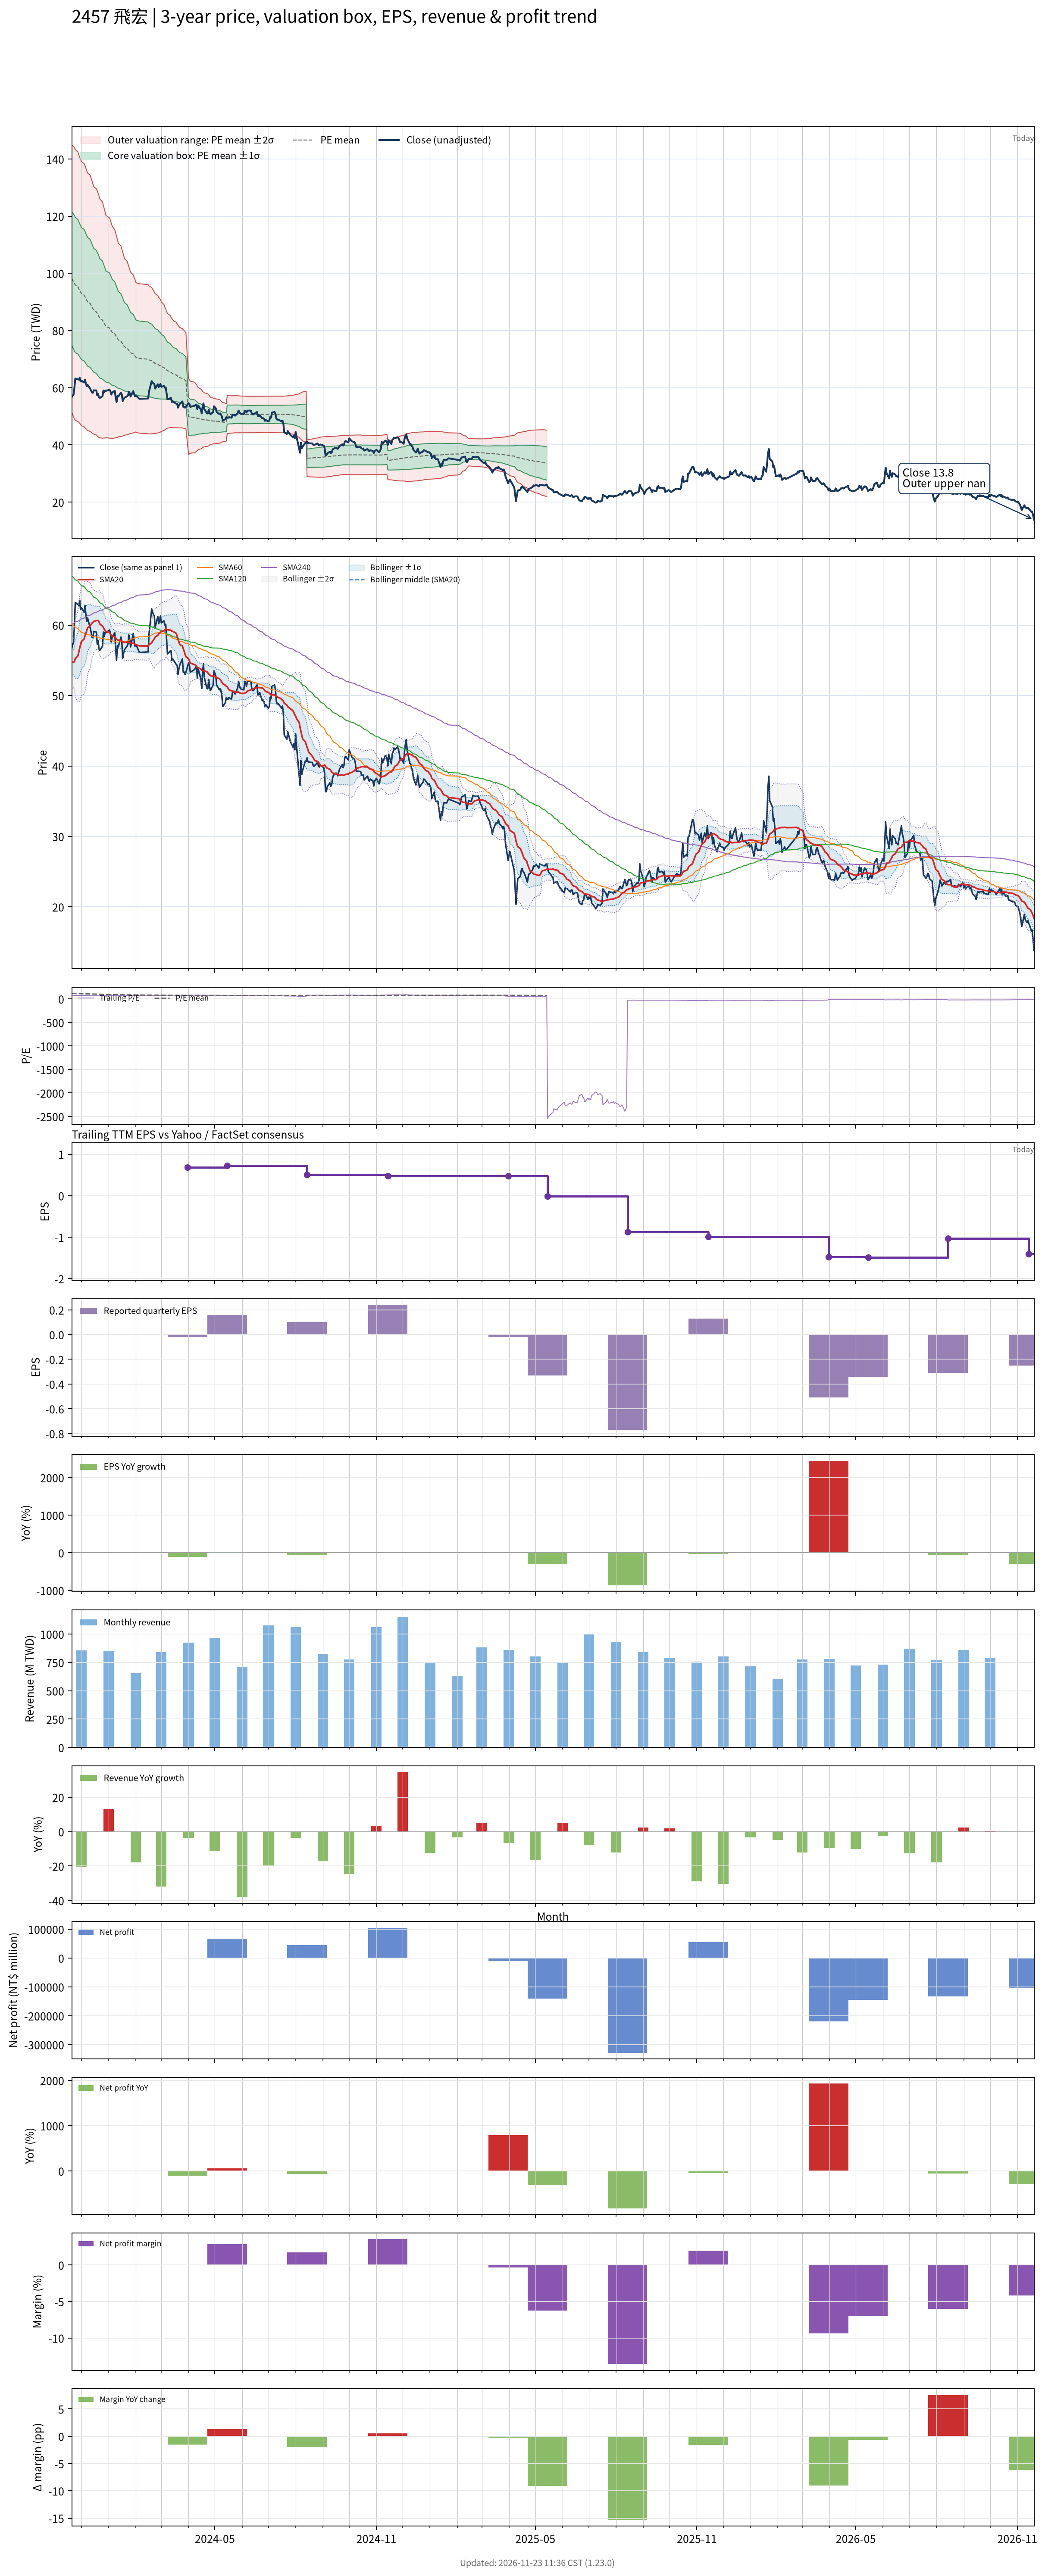

Values plotted in this chart, from the file beside it:
# chart-version: skill-stock-dynamic-val…
date, close, available_date, period_end, eps, ttm_eps, pe, pe_mean, pe_std, price_m2, price_m1, price_mean, price_p1, price_p2, forward_eps, forward_pe, forward_pe_mean, forward_pe_std, forward_price_m2, forward_price_m1, forward_price_mean, forward_price_p1, forward_price_p2, sma20
2023-11-20, 56.7, 2023-11-14, 2023-09-30, 0.27, 0.85, 66.71, 115.5, 27.46, 51.53, 74.87, 98.21, 121.6, 144.9, , , , , , , , , , 54.75
2023-11-21, 57.2, 2023-11-14, 2023-09-30, 0.27, 0.85, 67.29, 114.9, 27.66, 50.63, 74.14, 97.65, 121.2, 144.7, , , , , , , , , , 54.77
2023-11-22, 57.5, 2023-11-14, 2023-09-30, 0.27, 0.85, 67.65, 114.2, 27.83, 49.77, 73.43, 97.08, 120.7, 144.4, , , , , , , , , , 54.69
2023-11-23, 60, 2023-11-14, 2023-09-30, 0.27, 0.85, 70.59, 113.5, 27.91, 49.07, 72.79, 96.51, 120.2, 144, , , , , , , , , , 54.84
2023-11-24, 63.2, 2023-11-14, 2023-09-30, 0.27, 0.85, 74.35, 112.9, 27.84, 48.6, 72.26, 95.93, 119.6, 143.3, , , , , , , , , , 55.23
2023-11-27, 62.9, 2023-11-14, 2023-09-30, 0.27, 0.85, 74, 112.1, 27.72, 48.2, 71.76, 95.31, 118.9, 142.4, , , , , , , , , , 55.65
2023-11-28, 62.8, 2023-11-14, 2023-09-30, 0.27, 0.85, 73.88, 111.4, 27.51, 47.91, 71.29, 94.67, 118, 141.4, , , , , , , , , , 56.16
2023-11-29, 63.5, 2023-11-14, 2023-09-30, 0.27, 0.85, 74.71, 110.7, 27.36, 47.57, 70.82, 94.07, 117.3, 140.6, , , , , , , , , , 56.74
2023-11-30, 62.2, 2023-11-14, 2023-09-30, 0.27, 0.85, 73.18, 110, 27.24, 47.18, 70.33, 93.48, 116.6, 139.8, , , , , , , , , , 57.22
2023-12-01, 62.5, 2023-11-14, 2023-09-30, 0.27, 0.85, 73.53, 109.3, 27.17, 46.75, 69.84, 92.93, 116, 139.1, , , , , , , , , , 57.67
2023-12-04, 61.8, 2023-11-14, 2023-09-30, 0.27, 0.85, 72.71, 108.7, 27.08, 46.32, 69.34, 92.37, 115.4, 138.4, , , , , , , , , , 58.02
2023-12-05, 62.8, 2023-11-14, 2023-09-30, 0.27, 0.85, 73.88, 108, 26.99, 45.94, 68.88, 91.82, 114.8, 137.7, , , , , , , , , , 58.45
2023-12-06, 61.6, 2023-11-14, 2023-09-30, 0.27, 0.85, 72.47, 107.3, 26.78, 45.69, 68.45, 91.21, 114, 136.7, , , , , , , , , , 58.82
2023-12-07, 60.5, 2023-11-14, 2023-09-30, 0.27, 0.85, 71.18, 106.6, 26.63, 45.36, 67.99, 90.62, 113.3, 135.9, , , , , , , , , , 59.19
2023-12-08, 61, 2023-11-14, 2023-09-30, 0.27, 0.85, 71.76, 105.9, 26.49, 45.03, 67.54, 90.06, 112.6, 135.1, , , , , , , , , , 59.61
2023-12-11, 59.6, 2023-11-14, 2023-09-30, 0.27, 0.85, 70.12, 105.3, 26.34, 44.69, 67.08, 89.47, 111.9, 134.3, , , , , , , , , , 59.89
2023-12-12, 59, 2023-11-14, 2023-09-30, 0.27, 0.85, 69.41, 104.5, 26.14, 44.43, 66.65, 88.87, 111.1, 133.3, , , , , , , , , , 60.1
2023-12-13, 58.3, 2023-11-14, 2023-09-30, 0.27, 0.85, 68.59, 103.8, 25.96, 44.14, 66.2, 88.27, 110.3, 132.4, , , , , , , , , , 60.28
2023-12-14, 58.2, 2023-11-14, 2023-09-30, 0.27, 0.85, 68.47, 103.1, 25.69, 43.97, 65.8, 87.64, 109.5, 131.3, , , , , , , , , , 60.38
2023-12-15, 59.1, 2023-11-14, 2023-09-30, 0.27, 0.85, 69.53, 102.4, 25.46, 43.76, 65.41, 87.05, 108.7, 130.3, , , , , , , , , , 60.52
2023-12-18, 59, 2023-11-14, 2023-09-30, 0.27, 0.85, 69.41, 101.8, 25.33, 43.45, 64.98, 86.51, 108, 129.6, , , , , , , , , , 60.63
2023-12-19, 57.3, 2023-11-14, 2023-09-30, 0.27, 0.85, 67.41, 101.1, 25.21, 43.11, 64.54, 85.97, 107.4, 128.8, , , , , , , , , , 60.64
2023-12-20, 57.8, 2023-11-14, 2023-09-30, 0.27, 0.85, 68, 100.5, 25.06, 42.81, 64.12, 85.42, 106.7, 128, , , , , , , , , , 60.66
2023-12-21, 56.6, 2023-11-14, 2023-09-30, 0.27, 0.85, 66.59, 99.8, 24.83, 42.61, 63.72, 84.83, 105.9, 127, , , , , , , , , , 60.48
2023-12-22, 56.4, 2023-11-14, 2023-09-30, 0.27, 0.85, 66.35, 99.09, 24.56, 42.48, 63.35, 84.23, 105.1, 126, , , , , , , , , , 60.15
2023-12-25, 57, 2023-11-14, 2023-09-30, 0.27, 0.85, 67.06, 98.4, 24.29, 42.35, 63, 83.64, 104.3, 124.9, , , , , , , , , , 59.85
2023-12-26, 59, 2023-11-14, 2023-09-30, 0.27, 0.85, 69.41, 97.71, 23.91, 42.4, 62.73, 83.05, 103.4, 123.7, , , , , , , , , , 59.66
2023-12-27, 58.4, 2023-11-14, 2023-09-30, 0.27, 0.85, 68.71, 97.04, 23.58, 42.39, 62.44, 82.48, 102.5, 122.6, , , , , , , , , , 59.41
2023-12-28, 59, 2023-11-14, 2023-09-30, 0.27, 0.85, 69.41, 96.36, 23.19, 42.48, 62.19, 81.91, 101.6, 121.3, , , , , , , , , , 59.24
2023-12-29, 58.9, 2023-11-14, 2023-09-30, 0.27, 0.85, 69.29, 95.72, 22.87, 42.49, 61.93, 81.36, 100.8, 120.2, , , , , , , , , , 59.06
2024-01-02, 59.3, 2023-11-14, 2023-09-30, 0.27, 0.85, 69.76, 95.15, 22.65, 42.38, 61.63, 80.88, 100.1, 119.4, , , , , , , , , , 58.94
2024-01-03, 58.8, 2023-11-14, 2023-09-30, 0.27, 0.85, 69.18, 94.57, 22.41, 42.28, 61.33, 80.39, 99.44, 118.5, , , , , , , , , , 58.74
2024-01-04, 57.6, 2023-11-14, 2023-09-30, 0.27, 0.85, 67.76, 93.97, 22.15, 42.22, 61.04, 79.87, 98.7, 117.5, , , , , , , , , , 58.54
2024-01-05, 58.3, 2023-11-14, 2023-09-30, 0.27, 0.85, 68.59, 93.38, 21.87, 42.19, 60.78, 79.37, 97.96, 116.5, , , , , , , , , , 58.43
2024-01-08, 58.9, 2023-11-14, 2023-09-30, 0.27, 0.85, 69.29, 92.73, 21.4, 42.43, 60.62, 78.82, 97.01, 115.2, , , , , , , , , , 58.33
2024-01-09, 56.5, 2023-11-14, 2023-09-30, 0.27, 0.85, 66.47, 92.09, 21.04, 42.51, 60.39, 78.28, 96.17, 114.1, , , , , , , , , , 58.17
2024-01-10, 55, 2023-11-14, 2023-09-30, 0.27, 0.85, 64.71, 91.47, 20.73, 42.5, 60.13, 77.75, 95.37, 113, , , , , , , , , , 57.97
2024-01-11, 57.1, 2023-11-14, 2023-09-30, 0.27, 0.85, 67.18, 90.86, 20.35, 42.64, 59.93, 77.23, 94.53, 111.8, , , , , , , , , , 57.91
2024-01-12, 56.9, 2023-11-14, 2023-09-30, 0.27, 0.85, 66.94, 90.24, 19.92, 42.83, 59.77, 76.7, 93.63, 110.6, , , , , , , , , , 57.84
2024-01-15, 58.3, 2023-11-14, 2023-09-30, 0.27, 0.85, 68.59, 89.69, 19.6, 42.92, 59.58, 76.23, 92.89, 109.5, , , , , , , , , , 57.8
2024-01-16, 57.6, 2023-11-14, 2023-09-30, 0.27, 0.85, 67.76, 89.12, 19.23, 43.06, 59.4, 75.75, 92.1, 108.4, , , , , , , , , , 57.73
2024-01-17, 55.3, 2023-11-14, 2023-09-30, 0.27, 0.85, 65.06, 88.54, 18.91, 43.12, 59.19, 75.26, 91.33, 107.4, , , , , , , , , , 57.63
2024-01-18, 56, 2023-11-14, 2023-09-30, 0.27, 0.85, 65.88, 87.98, 18.56, 43.24, 59.01, 74.78, 90.56, 106.3, , , , , , , , , , 57.55
2024-01-19, 56.5, 2023-11-14, 2023-09-30, 0.27, 0.85, 66.47, 87.42, 18.18, 43.41, 58.86, 74.31, 89.76, 105.2, , , , , , , , , , 57.54
2024-01-22, 57, 2023-11-14, 2023-09-30, 0.27, 0.85, 67.06, 86.9, 17.85, 43.52, 58.69, 73.86, 89.03, 104.2, , , , , , , , , , 57.57
2024-01-23, 57.3, 2023-11-14, 2023-09-30, 0.27, 0.85, 67.41, 86.39, 17.53, 43.63, 58.53, 73.43, 88.33, 103.2, , , , , , , , , , 57.59
2024-01-24, 58.6, 2023-11-14, 2023-09-30, 0.27, 0.85, 68.94, 85.92, 17.23, 43.75, 58.39, 73.03, 87.67, 102.3, , , , , , , , , , 57.56
2024-01-25, 58, 2023-11-14, 2023-09-30, 0.27, 0.85, 68.24, 85.44, 16.9, 43.89, 58.26, 72.63, 86.99, 101.4, , , , , , , , , , 57.55
2024-01-26, 56.9, 2023-11-14, 2023-09-30, 0.27, 0.85, 66.94, 84.95, 16.58, 44.02, 58.12, 72.21, 86.31, 100.4, , , , , , , , , , 57.44
2024-01-29, 58.8, 2023-11-14, 2023-09-30, 0.27, 0.85, 69.18, 84.5, 16.25, 44.19, 58.01, 71.82, 85.64, 99.45, , , , , , , , , , 57.44
2024-01-30, 57.8, 2023-11-14, 2023-09-30, 0.27, 0.85, 68, 84.05, 15.95, 44.33, 57.88, 71.44, 85, 98.55, , , , , , , , , , 57.36
2024-01-31, 57, 2023-11-14, 2023-09-30, 0.27, 0.85, 67.06, 83.62, 15.71, 44.38, 57.73, 71.08, 84.43, 97.78, , , , , , , , , , 57.27
2024-02-01, 57.2, 2023-11-14, 2023-09-30, 0.27, 0.85, 67.29, 83.16, 15.37, 44.56, 57.62, 70.69, 83.75, 96.82, , , , , , , , , , 57.25
2024-02-02, 57, 2023-11-14, 2023-09-30, 0.27, 0.85, 67.06, 82.91, 15.39, 44.32, 57.4, 70.48, 83.55, 96.63, , , , , , , , , , 57.19
2024-02-05, 56.1, 2023-11-14, 2023-09-30, 0.27, 0.85, 66, 82.62, 15.37, 44.09, 57.16, 70.23, 83.3, 96.36, , , , , , , , , , 57.05
2024-02-15, 56.2, 2023-11-14, 2023-09-30, 0.27, 0.85, 66.12, 82.31, 15.33, 43.91, 56.94, 69.96, 82.99, 96.02, , , , , , , , , , 57.03
2024-02-16, 58.7, 2023-11-14, 2023-09-30, 0.27, 0.85, 69.06, 82.01, 15.24, 43.81, 56.76, 69.71, 82.66, 95.61, , , , , , , , , , 57.22
2024-02-19, 62.3, 2023-11-14, 2023-09-30, 0.27, 0.85, 73.29, 81.72, 15.05, 43.87, 56.67, 69.46, 82.25, 95.04, , , , , , , , , , 57.48
2024-02-20, 61.8, 2023-11-14, 2023-09-30, 0.27, 0.85, 72.71, 81.43, 14.89, 43.91, 56.56, 69.21, 81.87, 94.52, , , , , , , , , , 57.72
... 669 more rows
